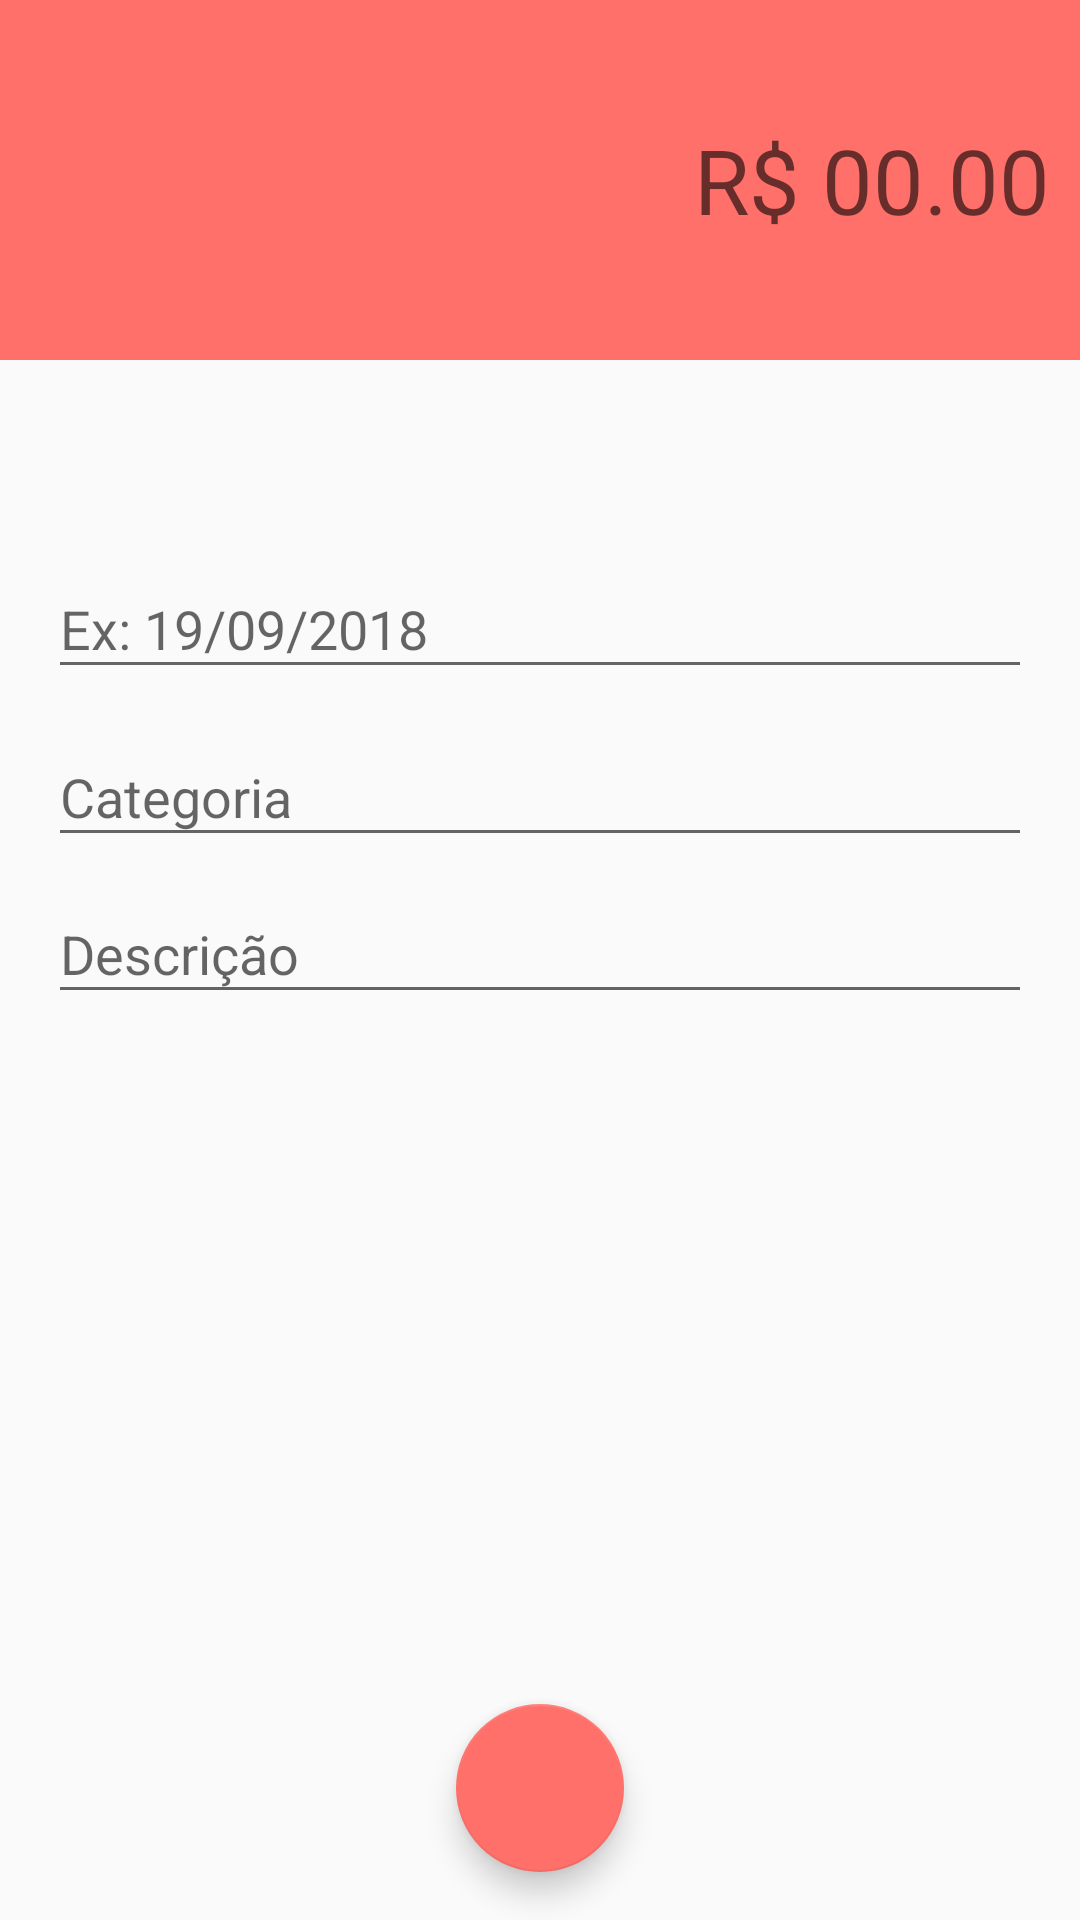

Layout XML and referenced resources for this Android screen:
<!-- AndroidManifest.xml: application theme AppTheme -->
<!-- res/layout/activity_despesas.xml -->
<?xml version="1.0" encoding="utf-8"?>
<android.support.constraint.ConstraintLayout xmlns:android="http://schemas.android.com/apk/res/android"
    xmlns:app="http://schemas.android.com/apk/res-auto"
    xmlns:tools="http://schemas.android.com/tools"
    android:layout_width="match_parent"
    android:layout_height="match_parent"
    tools:context=".activity.ReceitasActivity">

    <LinearLayout
        android:id="@+id/linearLayout"
        android:layout_width="0dp"
        android:layout_height="120dp"
        android:background="@color/colorPrimaryDespesa"
        android:gravity="center"
        android:orientation="vertical"
        android:padding="10dp"
        app:layout_constraintEnd_toEndOf="parent"
        app:layout_constraintStart_toStartOf="parent"
        app:layout_constraintTop_toTopOf="parent">

        <EditText
            android:id="@+id/editValor"
            android:layout_width="wrap_content"
            android:layout_height="wrap_content"
            android:background="@android:color/transparent"
            android:ems="10"
            android:gravity="right"
            android:hint="R$ 00.00"
            android:inputType="textPersonName|numberDecimal"
            android:textColor="@android:color/white"
            android:textSize="30sp" />
    </LinearLayout>

    <android.support.design.widget.TextInputLayout
        android:id="@+id/textInputLayout2"
        android:layout_width="0dp"
        android:layout_height="56dp"
        android:layout_marginEnd="16dp"
        android:layout_marginLeft="16dp"
        android:layout_marginRight="16dp"
        android:layout_marginStart="16dp"
        app:layout_constraintBottom_toTopOf="@+id/textInputLayout"
        app:layout_constraintEnd_toEndOf="parent"
        app:layout_constraintHorizontal_bias="0.0"
        app:layout_constraintStart_toStartOf="parent"
        app:layout_constraintTop_toBottomOf="@+id/linearLayout"
        app:layout_constraintVertical_bias="0.16000003"
        app:layout_constraintVertical_chainStyle="packed">

        <android.support.design.widget.TextInputEditText
            android:id="@+id/editData"
            android:layout_width="match_parent"
            android:layout_height="wrap_content"
            android:hint="Ex: 19/09/2018" />
    </android.support.design.widget.TextInputLayout>

    <android.support.design.widget.TextInputLayout
        android:id="@+id/textInputLayout"
        android:layout_width="0dp"
        android:layout_height="wrap_content"
        android:layout_marginEnd="16dp"
        android:layout_marginLeft="16dp"
        android:layout_marginRight="16dp"
        android:layout_marginStart="16dp"
        app:layout_constraintBottom_toTopOf="@+id/textInputLayout3"
        app:layout_constraintEnd_toEndOf="parent"
        app:layout_constraintStart_toStartOf="parent"
        app:layout_constraintTop_toBottomOf="@+id/textInputLayout2">

        <android.support.design.widget.TextInputEditText
            android:id="@+id/editCategoria"
            android:layout_width="match_parent"
            android:layout_height="wrap_content"
            android:hint="Categoria" />
    </android.support.design.widget.TextInputLayout>

    <android.support.design.widget.TextInputLayout
        android:id="@+id/textInputLayout3"
        android:layout_width="0dp"
        android:layout_height="wrap_content"
        android:layout_marginEnd="16dp"
        android:layout_marginLeft="16dp"
        android:layout_marginRight="16dp"
        android:layout_marginStart="16dp"
        app:layout_constraintBottom_toBottomOf="parent"
        app:layout_constraintEnd_toEndOf="parent"
        app:layout_constraintStart_toStartOf="parent"
        app:layout_constraintTop_toBottomOf="@+id/textInputLayout">

        <android.support.design.widget.TextInputEditText
            android:id="@+id/editDescricao"
            android:layout_width="match_parent"
            android:layout_height="wrap_content"
            android:hint="Descrição" />
    </android.support.design.widget.TextInputLayout>

    <android.support.design.widget.FloatingActionButton
        android:id="@+id/fabSalvar"
        android:layout_width="wrap_content"
        android:layout_height="wrap_content"
        android:layout_marginBottom="16dp"
        android:layout_marginEnd="8dp"
        android:layout_marginLeft="8dp"
        android:layout_marginRight="8dp"
        android:layout_marginStart="8dp"
        android:clickable="true"
        app:fabSize="normal"
        app:layout_constraintBottom_toBottomOf="parent"
        app:layout_constraintEnd_toEndOf="parent"
        app:layout_constraintStart_toStartOf="parent"
        app:srcCompat="@drawable/ic_confirmar_branco_24dp"
        android:onClick="salvarDespesa"/>
</android.support.constraint.ConstraintLayout>
<!-- resources referenced by this layout -->
<resources>
  <color name="colorPrimaryDespesa">#ff706a</color>
  <style name="AppTheme" parent="Theme.AppCompat.Light.DarkActionBar">
          
          <item name="colorPrimary">@color/colorPrimary</item>
          <item name="colorPrimaryDark">@color/colorPrimaryDark</item>
          <item name="colorAccent">@color/colorAccent</item>
      </style>
  <color name="colorPrimary">#01c7d2</color>
  <color name="colorPrimaryDark">#00b2bc</color>
  <color name="colorAccent">#ff706a</color>
</resources>
